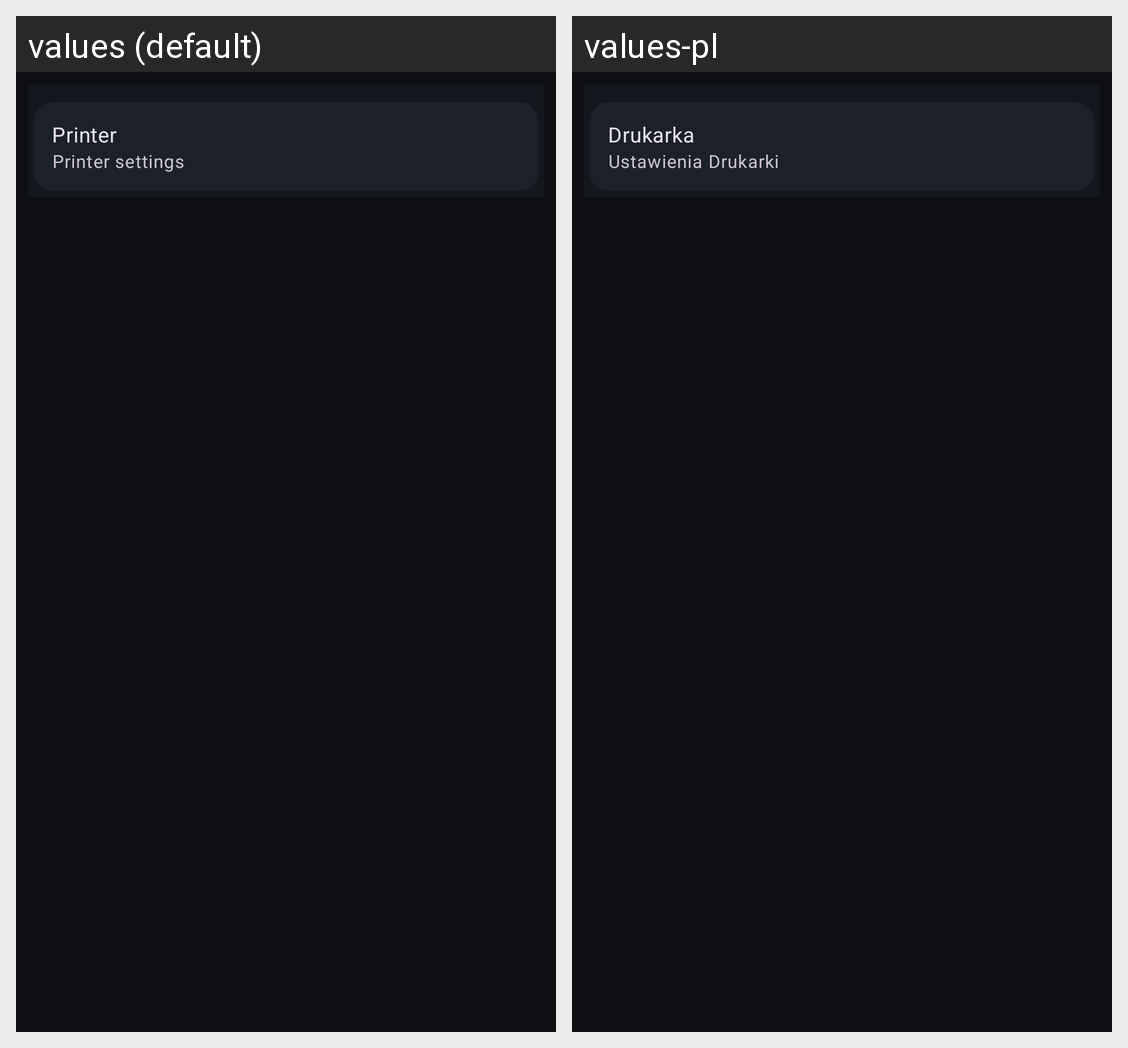

The Android screen above is rendered under two locales of the same app. Produce the string resources it draws, with the default and per-locale values.
Android screen res/layout/fragment_settings.xml rendered under 2 locales, left to right: values (default), values-pl. Device: Nexus 5 (rendered at 1080×1920; each locale shown at half size, 540×960, under a caption strip naming it); theme Theme.ITSChat.
Strings drawn on this screen, with the default value and each locale's value (text and hints the layout hard-codes, and strings that could not be matched under every locale, appear in the picture but are not listed):

Printer
  values: Printer
  values-pl: Drukarka

subtitle_printer
  values: Printer settings
  values-pl: Ustawienia Drukarki
